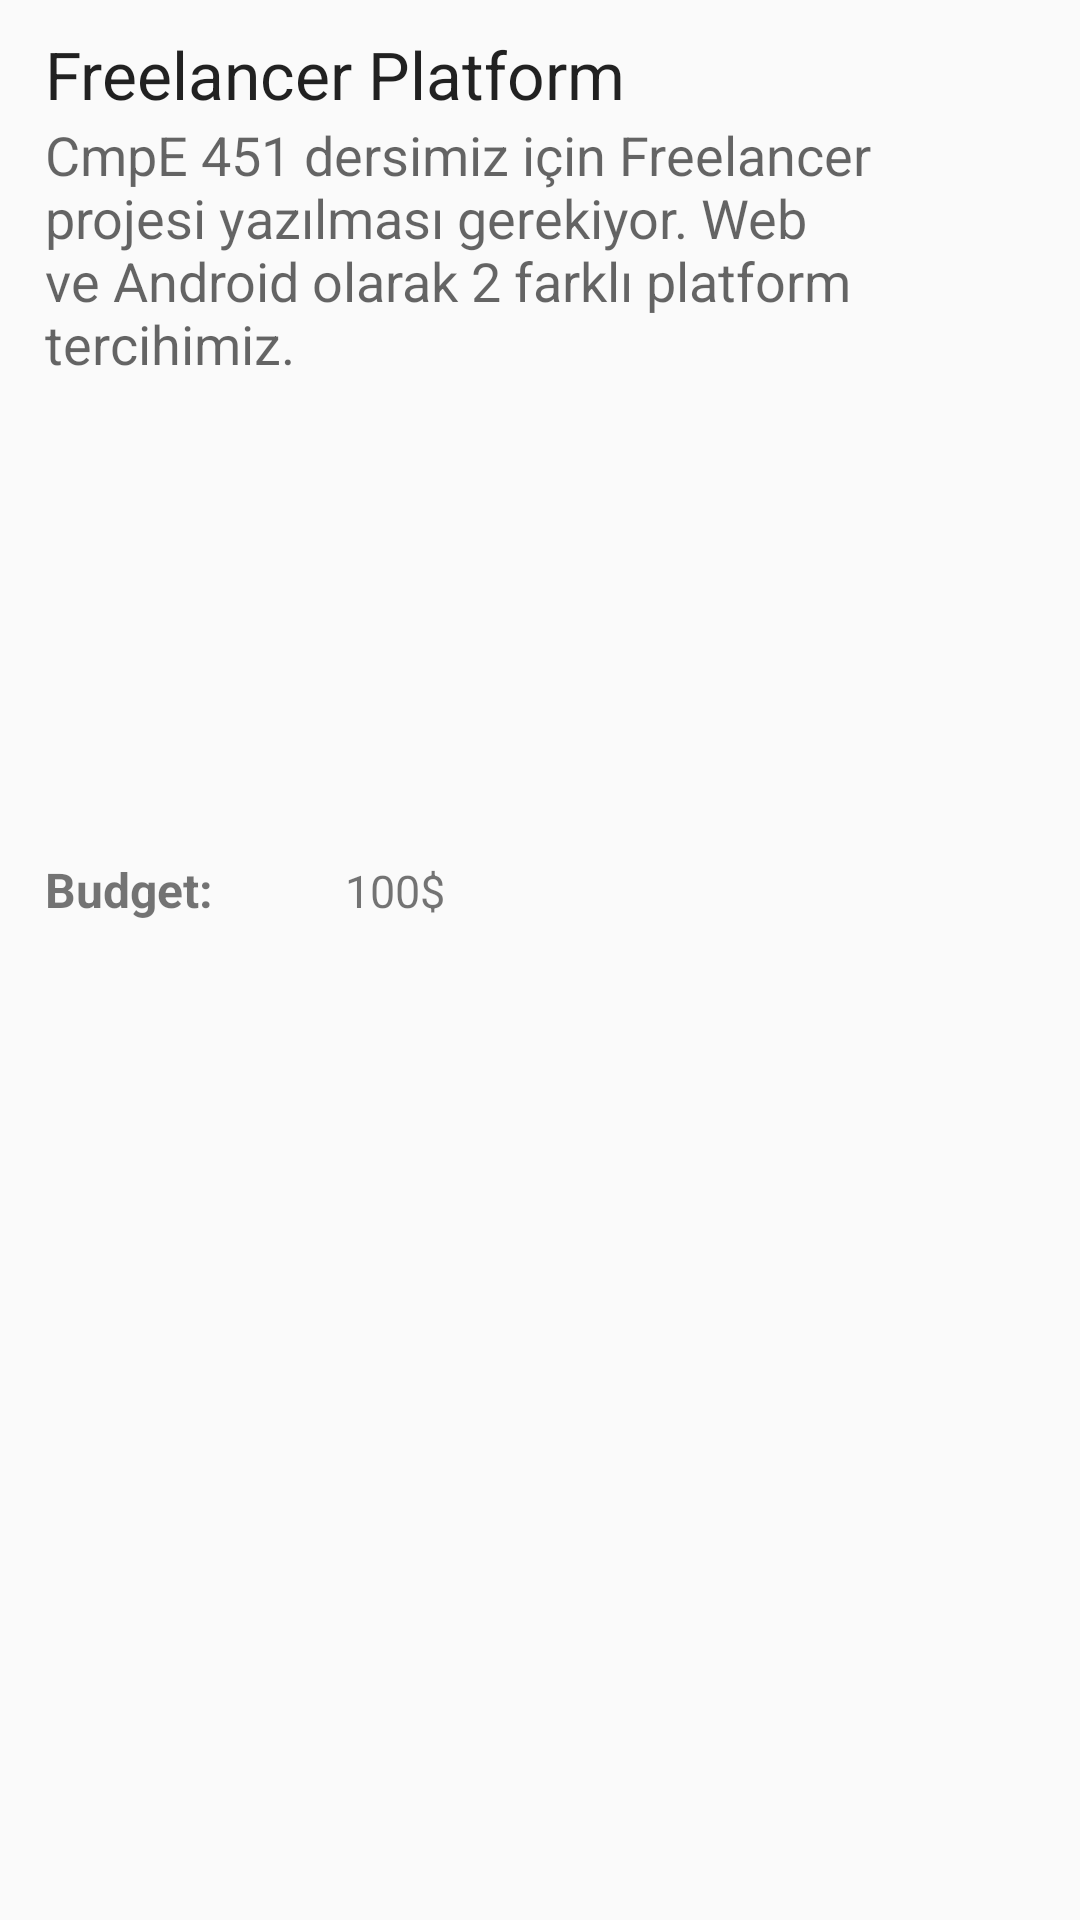

Write the Android layout XML for this screen, with the resource values it uses.
<!-- AndroidManifest.xml: application theme AppTheme -->
<!-- res/layout/project_cell.xml -->
<?xml version="1.0" encoding="utf-8"?>
<android.widget.LinearLayout xmlns:android="http://schemas.android.com/apk/res/android"
                             xmlns:app="http://schemas.android.com/apk/res-auto"
                             xmlns:tools="http://schemas.android.com/tools"
                             android:layout_width="match_parent"
                             android:layout_height="wrap_content" android:orientation="vertical" android:padding="5dp"
                             android:paddingLeft="10dp" android:paddingRight="10dp" android:paddingTop="5dp">

    <LinearLayout
            android:orientation="horizontal"
            android:layout_width="match_parent"
            android:layout_height="78dp" android:layout_weight="0.2"
            android:background="@drawable/project_header_gradient" android:id="@+id/project_header">
        <ImageView
                android:layout_width="wrap_content"
                android:layout_height="match_parent" tools:srcCompat="@tools:sample/avatars"
                android:id="@+id/project_cell_user_image" android:layout_weight="0" android:adjustViewBounds="false"
                android:padding="8dp"/>
        <TextView
                android:text="Enis Simsar"
                android:layout_width="match_parent"
                android:layout_height="match_parent" android:id="@+id/project_cell_user_full_name"
                android:layout_weight="0" android:textAppearance="@android:style/TextAppearance.Material.Headline"
                android:textAlignment="viewStart" android:gravity="center" android:paddingLeft="10dp"
                android:textSize="21sp" android:textStyle="bold" android:textColor="@android:color/white"/>
    </LinearLayout>

    <LinearLayout
            android:orientation="vertical"
            android:layout_width="match_parent"
            android:layout_height="match_parent" android:layout_weight="0.6" android:layout_marginTop="5dp"
            android:paddingLeft="10dp" android:paddingRight="19dp" android:id="@+id/project_body">
        <TextView
                android:text="Freelancer Platform"
                android:layout_width="match_parent"
                android:layout_height="wrap_content" android:id="@+id/project_cell_title"
                android:textAppearance="@android:style/TextAppearance.Material.Large"/>
        <TextView
                android:text="CmpE 451 dersimiz için Freelancer projesi yazılması gerekiyor. Web ve Android olarak 2 farklı platform tercihimiz."
                android:layout_width="match_parent"
                android:layout_height="wrap_content" android:id="@+id/project_cell_description"
                android:textAppearance="@android:style/TextAppearance.Material.Medium" android:maxLines="4"
                android:ellipsize="end"/>
    </LinearLayout>
    <LinearLayout
            android:orientation="vertical"
            android:layout_width="match_parent"
            android:layout_height="match_parent" android:layout_weight="0.2" android:layout_marginBottom="5dp"
            android:layout_marginTop="5dp" android:paddingLeft="10dp" android:paddingRight="19dp"
            android:id="@+id/project_details">
        <LinearLayout
                android:orientation="horizontal"
                android:layout_width="match_parent"
                android:layout_height="match_parent" android:weightSum="1">
            <TextView
                    android:text="Budget:"
                    android:layout_width="100dp"
                    android:layout_height="wrap_content" android:id="@+id/project_cell_budget_title"
                    android:textStyle="bold" android:textAlignment="viewStart"
                    android:textSize="16sp"/>
            <TextView
                    android:text="100$"
                    android:layout_width="wrap_content"
                    android:layout_height="wrap_content" android:id="@+id/project_cell_budget"
                    android:layout_weight="0.4" android:textAlignment="viewStart" android:textSize="15sp"/>
        </LinearLayout>
        <LinearLayout
                android:orientation="horizontal"
                android:layout_width="match_parent"
                android:layout_height="match_parent" android:weightSum="1">
            <TextView
                    android:text="Deadline:"
                    android:layout_width="100dp"
                    android:layout_height="wrap_content" android:id="@+id/project_cell_deadline_title"
                    android:textStyle="bold" android:textAlignment="viewStart"
                    android:textSize="16sp"/>
            <TextView
                    android:text="31.11.2018"
                    android:layout_width="wrap_content"
                    android:layout_height="wrap_content" android:id="@+id/project_cell_deadline"
                    android:layout_weight="0.4" android:textAlignment="viewStart" android:textSize="15sp"/>
        </LinearLayout>
        <LinearLayout
                android:orientation="horizontal"
                android:layout_width="match_parent"
                android:layout_height="match_parent" android:weightSum="1">
            <TextView
                    android:text="Created At:"
                    android:layout_width="100dp"
                    android:layout_height="wrap_content" android:id="@+id/project_cell_created_title"
                    android:textStyle="bold" android:textAlignment="viewStart"
                    android:textSize="16sp"/>
            <TextView
                    android:text="28.11.2018"
                    android:layout_width="wrap_content"
                    android:layout_height="wrap_content" android:id="@+id/project_cell_created_at"
                    android:layout_weight="0.4" android:textAlignment="viewStart" android:textSize="15sp"/>
        </LinearLayout>
    </LinearLayout>
        <View
                android:layout_width="match_parent"
                android:layout_height="1dp" android:id="@+id/view" android:layout_weight="0.2"
                android:background="@android:color/black"/>
</android.widget.LinearLayout>
<!-- resources referenced by this layout -->
<resources>
  <!-- drawable project_header_gradient (drawable) -->
  <?xml version="1.0" encoding="utf-8"?>
  <selector xmlns:android="http://schemas.android.com/apk/res/android">
      <item>
          <shape>
              <gradient
                      android:angle="90"
                      android:startColor="#58c2d5"
                      android:endColor="#48acbf"
                      android:type="linear" />
              <corners android:radius="12px"/>
          </shape>
      </item>
  </selector>
  <style name="AppTheme" parent="Theme.AppCompat.Light.DarkActionBar">
          
          <item name="colorPrimary">@color/colorPrimary</item>
          <item name="colorPrimaryDark">@color/colorPrimaryDark</item>
          <item name="colorAccent">@color/colorAccent</item>
          <item name="titleTextColor">@android:color/white</item>
      </style>
  <color name="colorPrimary">#d81b60</color>
  <color name="colorPrimaryDark">#931141</color>
  <color name="colorAccent">#50b7ca</color>
</resources>
